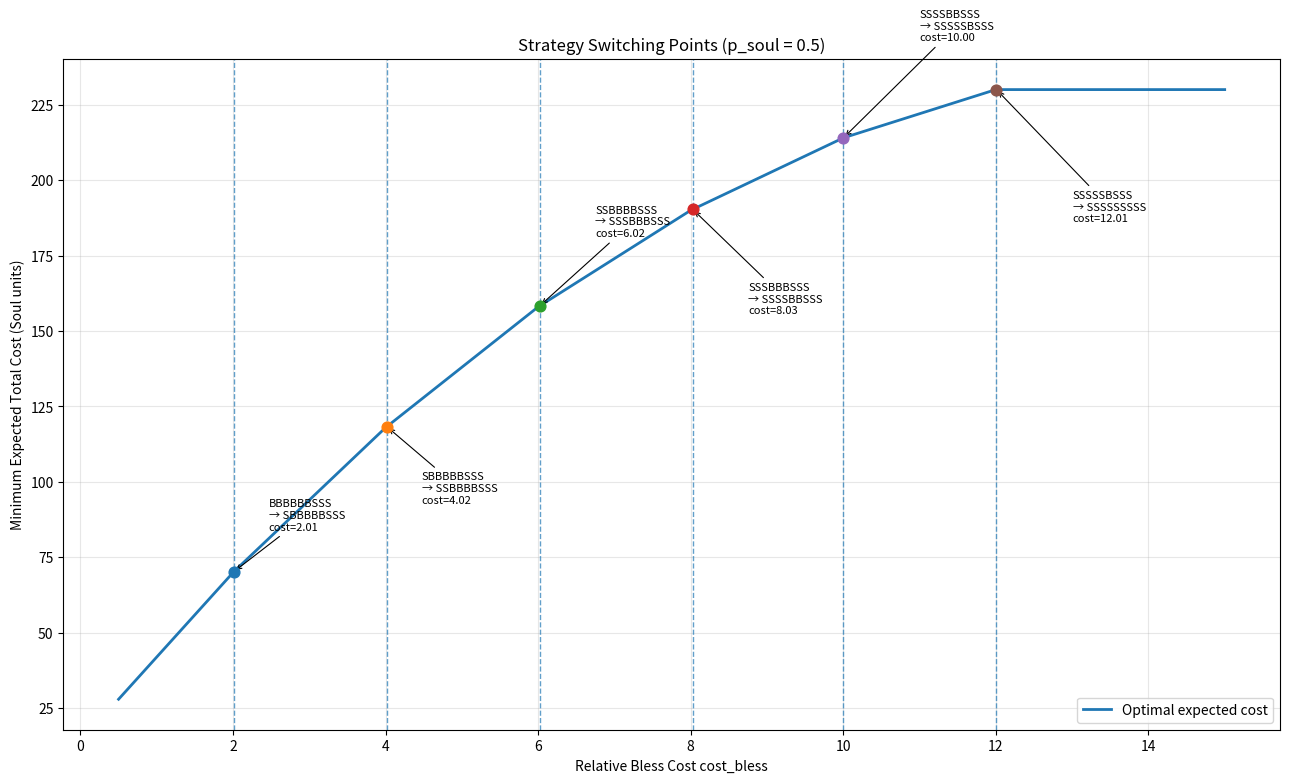

The script that saved this image:
import itertools
import numpy as np
import pandas as pd
import matplotlib.pyplot as plt


# ============================================================
# 1. 基本参数 / Basic Parameters
# ============================================================

cost_soul = 1

# 固定灵魂成功率，可修改
# Fixed Soul success probability (can be modified)
p_soul_fixed = 0.5

# 祝福相对价值扫描范围，可修改
# Range of relative Bless cost to scan (modifiable)
cost_min = 0.5
cost_max = 15
num_points = 500

output_curve_file = "strategy_switching_cost_curve.png"
output_switch_table_file = "strategy_switching_points.csv"


# ============================================================
# 2. 状态规则 / State Transition Rules
# ============================================================

transient_states = list(range(9))
absorbing_state = 9


def fail_state(i):
    """
    失败后的回退规则
    Failure rollback rule
    """
    if i == 0:
        return 0
    elif 1 <= i <= 6:
        return i - 1
    elif i in [7, 8]:
        return 0
    else:
        raise ValueError("Invalid state")


# ============================================================
# 3. 生成 64 种策略 / Generate 64 strategies
# ============================================================

def generate_strategies():
    """
    枚举所有策略（+0~+6可选，后3步固定S）
    Enumerate all strategies (first 6 stages configurable)
    """
    strategies = []

    for choices in itertools.product(["B", "S"], repeat=6):
        strategy = list(choices) + ["S", "S", "S"]
        strategies.append(strategy)

    return strategies


# ============================================================
# 4. 构建转移矩阵 / Build transition matrix
# ============================================================

def build_transition_matrix(strategy, p_soul):
    """
    构建马尔可夫链暂态转移矩阵 Q
    Build transient transition matrix Q of Markov chain
    """
    q_soul = 1 - p_soul
    Q = np.zeros((9, 9))

    for i in transient_states:
        action = strategy[i]

        if action == "B":
            next_state = i + 1
            if next_state < absorbing_state:
                Q[i, next_state] = 1.0

        elif action == "S":
            success_state = i + 1
            failure_state = fail_state(i)

            if success_state < absorbing_state:
                Q[i, success_state] += p_soul

            if failure_state < absorbing_state:
                Q[i, failure_state] += q_soul

        else:
            raise ValueError("Unknown action")

    return Q


# ============================================================
# 5. 评估单个策略 / Evaluate a strategy
# ============================================================

def evaluate_strategy(strategy, p_soul, cost_bless):
    """
    计算期望总成本（折算为灵魂）
    Compute expected total cost (converted to Soul units)
    """
    Q = build_transition_matrix(strategy, p_soul)
    N = np.linalg.inv(np.eye(9) - Q)

    total_cost_vector = np.zeros(9)

    for i in transient_states:
        if strategy[i] == "B":
            total_cost_vector[i] = cost_bless
        elif strategy[i] == "S":
            total_cost_vector[i] = cost_soul
        else:
            raise ValueError("Unknown action")

    expected_total_cost = (N @ total_cost_vector)[0]

    return expected_total_cost


# ============================================================
# 6. 寻找最优策略 / Find optimal strategy
# ============================================================

def find_optimal_strategy(p_soul, cost_bless):
    """
    在给定参数下寻找最优策略
    Find optimal strategy under given parameters
    """
    strategies = generate_strategies()

    best_cost = np.inf
    best_strategy = None

    for strategy in strategies:
        expected_cost = evaluate_strategy(
            strategy,
            p_soul,
            cost_bless
        )

        if expected_cost < best_cost:
            best_cost = expected_cost
            best_strategy = "".join(strategy)

    return best_cost, best_strategy


# ============================================================
# 7. 生成曲线 / Generate cost curve
# ============================================================

def generate_strategy_switching_curve(
    p_soul,
    cost_min,
    cost_max,
    num_points
):
    """
    生成：
    - 成本曲线
    - 最优策略序列
    Generate:
    - cost curve
    - optimal strategy sequence
    """
    cost_values = np.linspace(cost_min, cost_max, num_points)

    expected_costs = []
    best_strategies = []

    for cost_bless in cost_values:
        best_cost, best_strategy = find_optimal_strategy(
            p_soul,
            cost_bless
        )

        expected_costs.append(best_cost)
        best_strategies.append(best_strategy)

    return cost_values, np.array(expected_costs), best_strategies


# ============================================================
# 8. 提取策略切换点 / Detect switching points
# ============================================================

def find_switching_points(cost_values, expected_costs, best_strategies):
    """
    找到策略发生变化的点
    Detect where optimal strategy changes
    """
    switch_points = []

    for i in range(1, len(best_strategies)):
        if best_strategies[i] != best_strategies[i - 1]:
            switch_points.append({
                "index": i,
                "cost_bless": cost_values[i],
                "expected_total_cost": expected_costs[i],
                "from_strategy": best_strategies[i - 1],
                "to_strategy": best_strategies[i]
            })

    return switch_points


# ============================================================
# 9. 绘制策略切换图 / Plot switching diagram
# ============================================================

def plot_strategy_switching_curve(
    cost_values,
    expected_costs,
    best_strategies,
    switch_points,
    p_soul
):
    plt.figure(figsize=(13, 8))

    plt.plot(
        cost_values,
        expected_costs,
        linewidth=2,
        label="Optimal expected cost"
    )

    # 标注切换点 / Mark switching points
    for k, sp in enumerate(switch_points):
        x = sp["cost_bless"]
        y = sp["expected_total_cost"]

        plt.axvline(x=x, linestyle="--", linewidth=1, alpha=0.7)

        plt.scatter(x, y, s=60, zorder=5)

        label_text = (
            f'{sp["from_strategy"]}\n→ {sp["to_strategy"]}\n'
            f'cost={x:.2f}'
        )

        # 增大注释偏移，并采用上下交替，避免文字重叠
        # Increase annotation offset and alternate positions to avoid overlap
        offset_list = [
            (25, 30),
            (25, -55),
            (40, 50),
            (40, -75),
            (55, 70),
            (55, -95)
        ]
        xy_offset = offset_list[k % len(offset_list)]

        plt.annotate(
            label_text,
            xy=(x, y),
            xytext=xy_offset,
            textcoords="offset points",
            fontsize=8,
            arrowprops=dict(arrowstyle="->", linewidth=0.8)
        )

    plt.xlabel("Relative Bless Cost cost_bless")
    plt.ylabel("Minimum Expected Total Cost (Soul units)")
    plt.title(
        f"Strategy Switching Points (p_soul = {p_soul})"
    )

    plt.grid(True, alpha=0.3)
    plt.legend()
    plt.tight_layout()

    plt.savefig(output_curve_file, dpi=300)
    plt.show()

    print(f"Saved figure: {output_curve_file}")


# ============================================================
# 10. 导出切换点 / Export switching points
# ============================================================

def export_switching_points(switch_points):
    df = pd.DataFrame(switch_points)

    if df.empty:
        print("No switching points found.")
    else:
        df.to_csv(output_switch_table_file, index=False, encoding="utf-8-sig")
        print(f"Saved table: {output_switch_table_file}")
        print(df)


# ============================================================
# 11. 主程序 / Main
# ============================================================

if __name__ == "__main__":

    cost_values, expected_costs, best_strategies = generate_strategy_switching_curve(
        p_soul=p_soul_fixed,
        cost_min=cost_min,
        cost_max=cost_max,
        num_points=num_points
    )

    switch_points = find_switching_points(
        cost_values,
        expected_costs,
        best_strategies
    )

    export_switching_points(switch_points)

    plot_strategy_switching_curve(
        cost_values,
        expected_costs,
        best_strategies,
        switch_points,
        p_soul_fixed
    )

    print("\nParameters:")
    print(f"p_soul = {p_soul_fixed}")
    print(f"cost_bless range = [{cost_min}, {cost_max}]")
    print(f"num_points = {num_points}")
